The GitHub repository kibakibaki/5307A2Testing contains a labelled image folder "split_set" with 24 categories: apple, avocado, banana, blackberry, blueberry, capsicum, carrot, cherry tomato, cucumber, dragon fruit, grape, kiwi fruit, lemon, lime, mango, orange, papaya, passion fruit, peach, pear, pineapple, raspberry, strawberry, watermelon. Examples follow, each with its label.

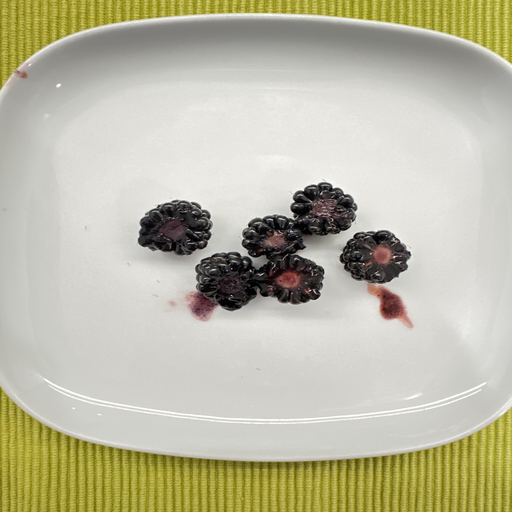
Label: blackberry

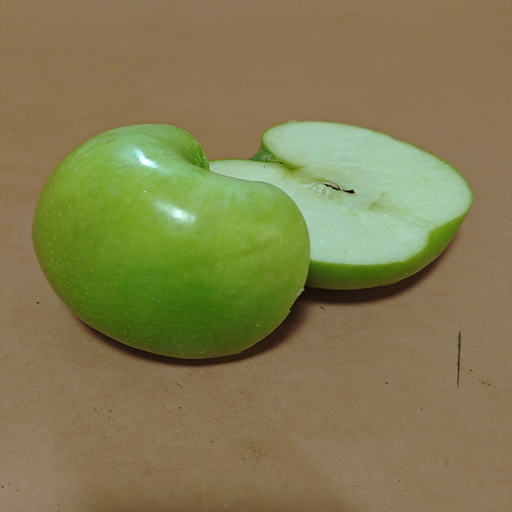
Label: apple

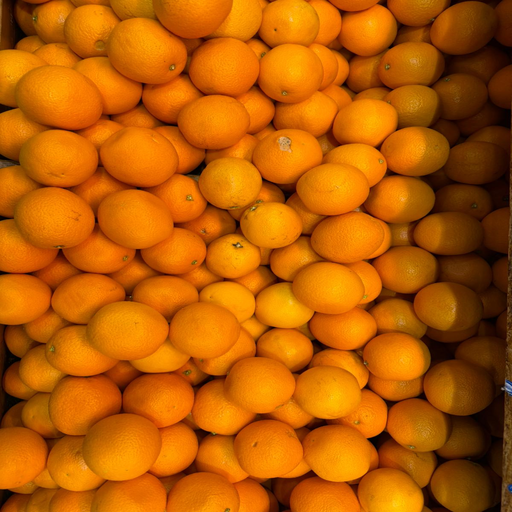
Label: orange

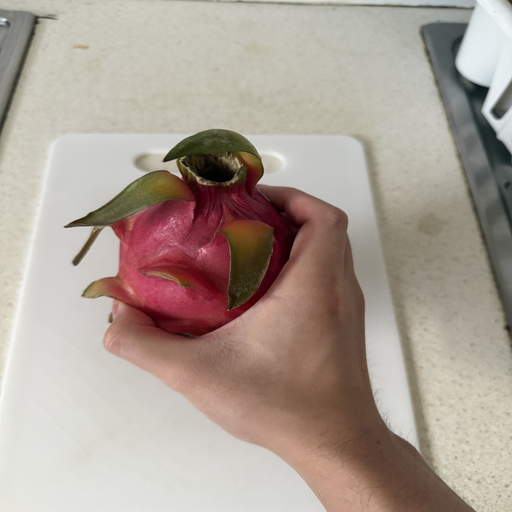
Label: dragon fruit

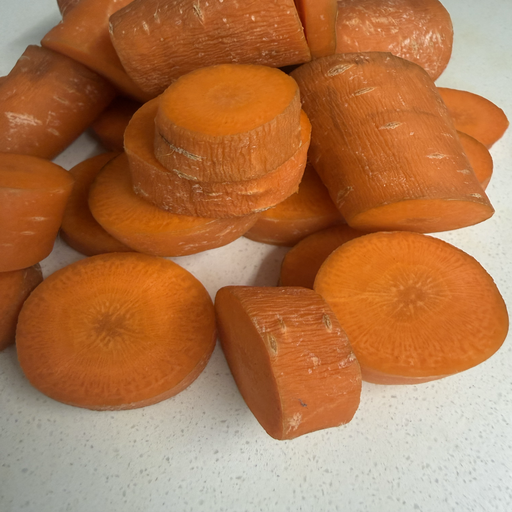
Label: carrot

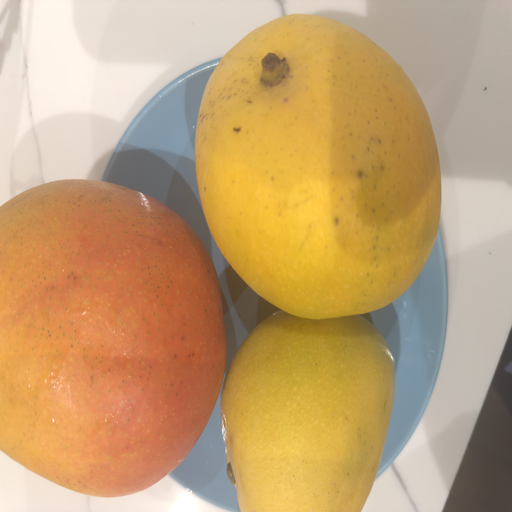
Label: mango
